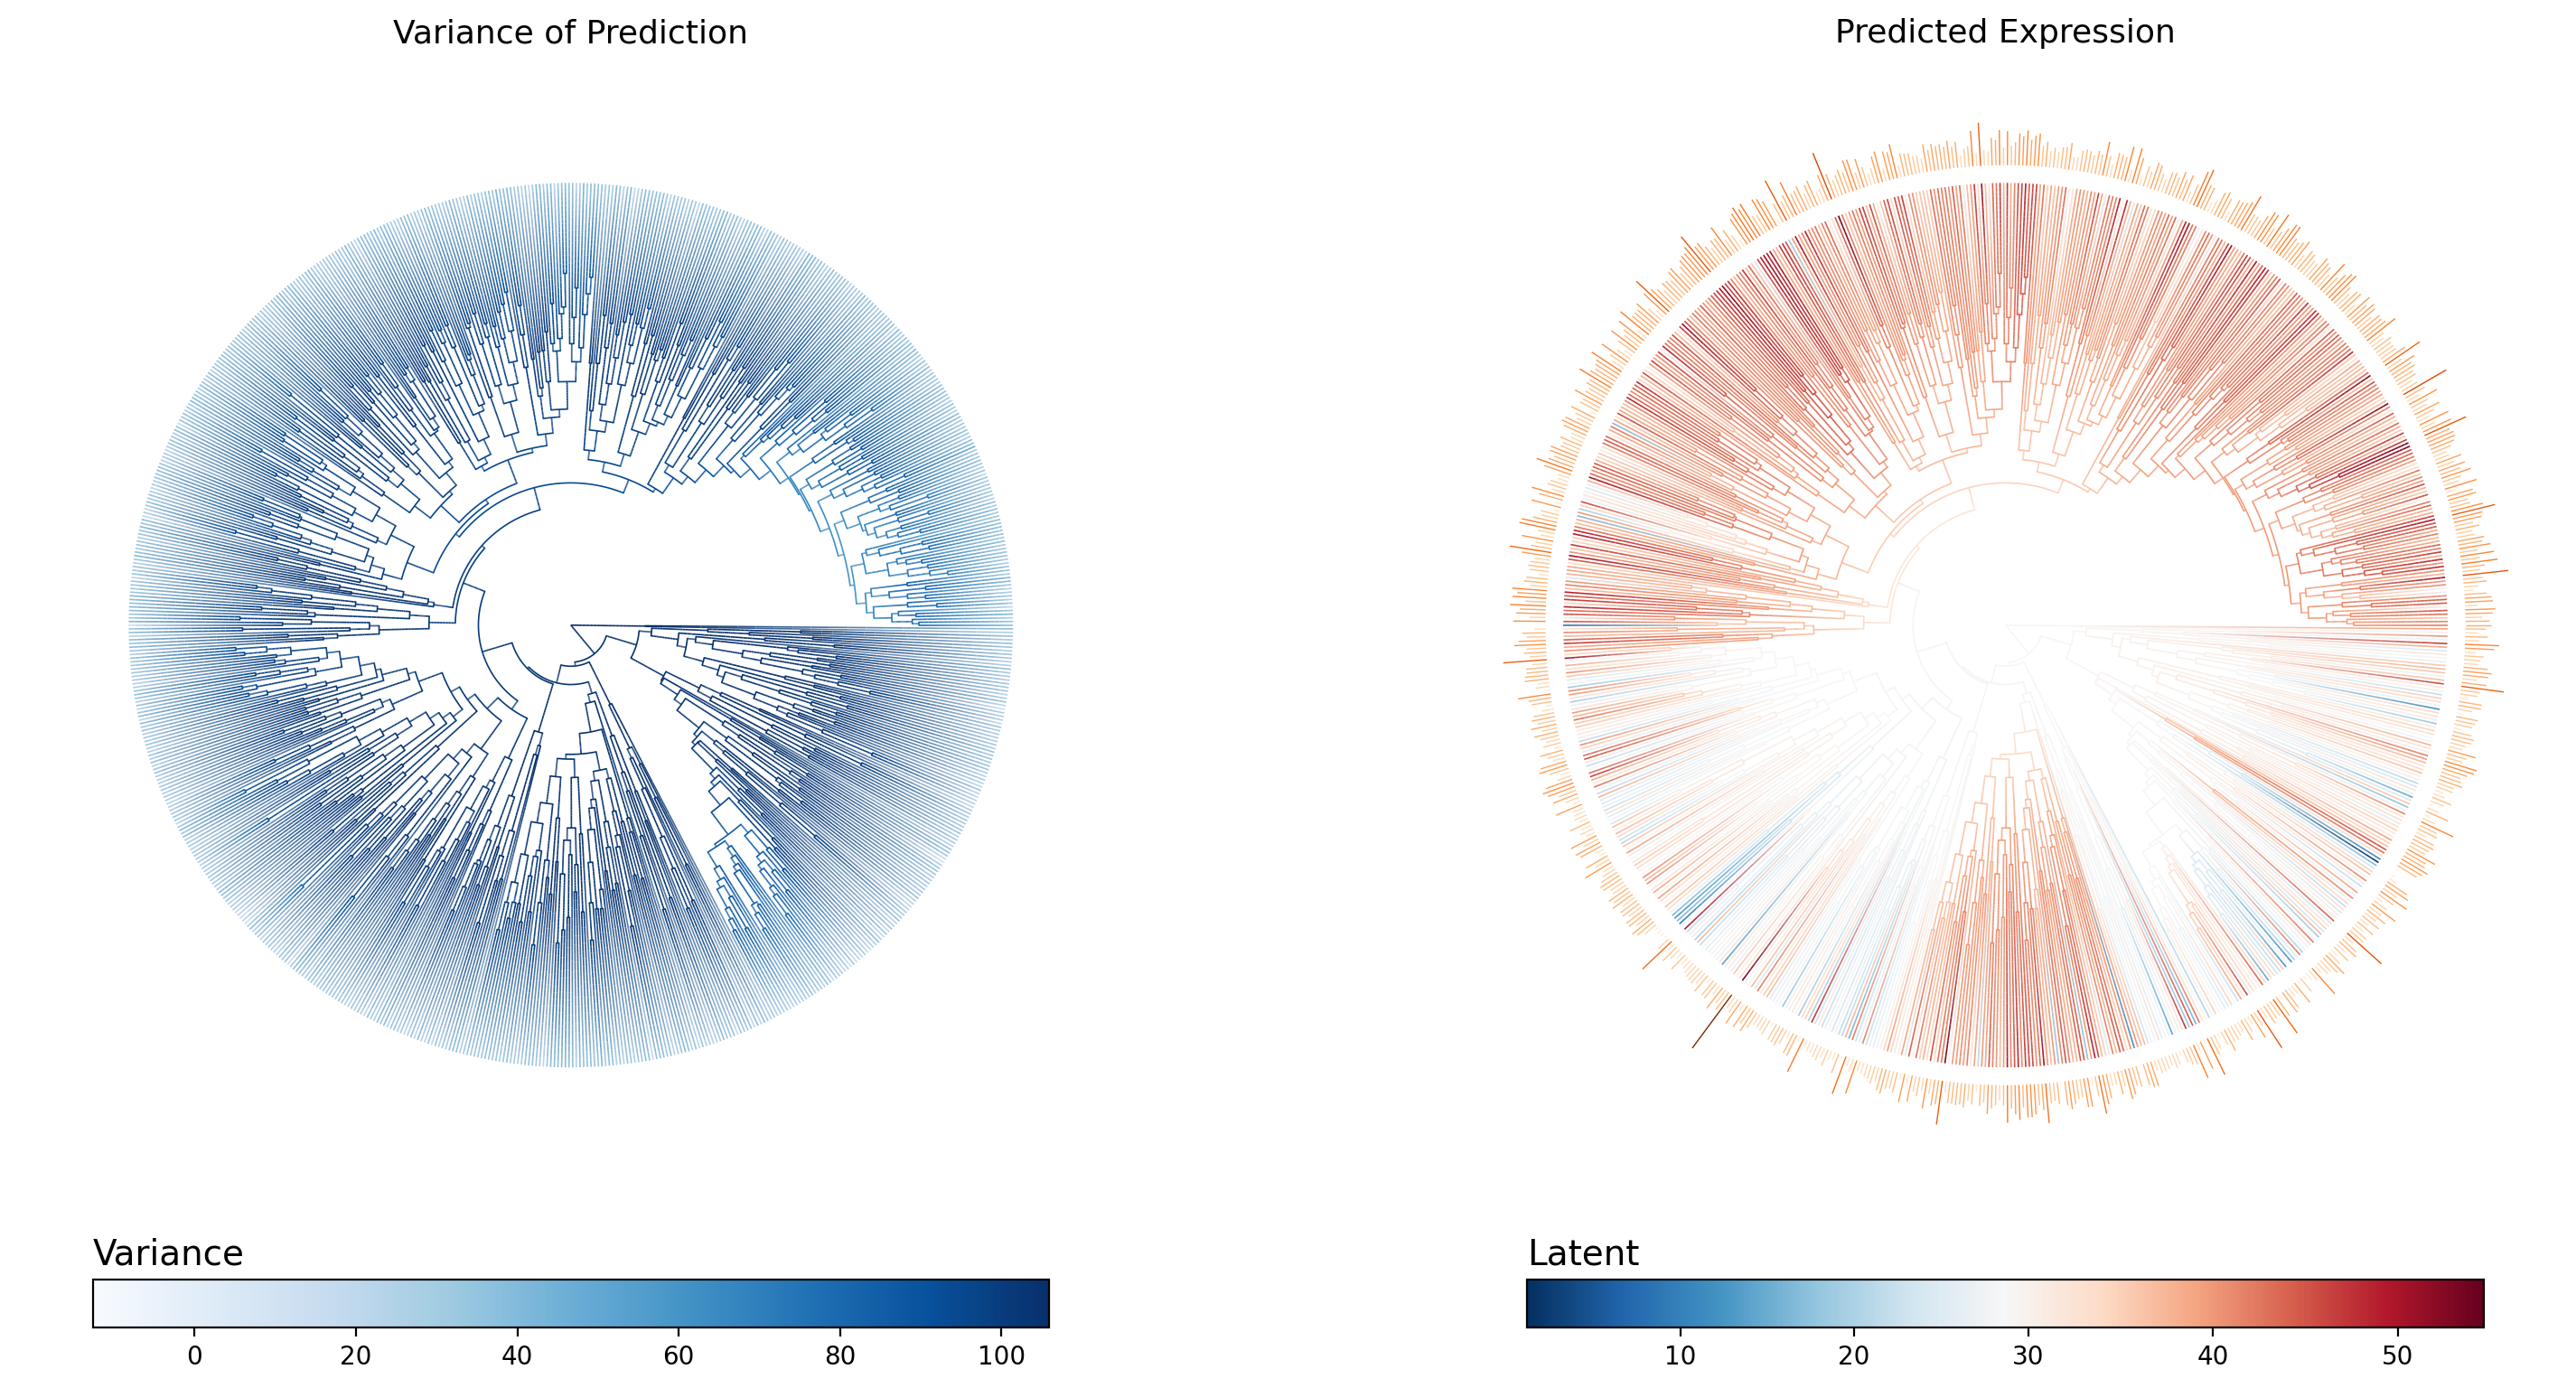

The file beside this chart, header and first rows:
node_name	is_leaf	regime	infer_mu	infer_var
internal_node94	False	T1	28.78	105.2
internal_node95	False	T1	29.01	105.9
L11.CACACAAAGTTGAGAT-1	True	Met	30.11	19.99
L11.CGAGAAGCACAGATTC-1	True	Met	39.49	33.21
internal_node96	False	T1	28.49	104
internal_node97	False	T1	29.18	104.4
internal_node98	False	T1	29.28	104.3
internal_node99	False	T1	29.76	104.9
internal_node100	False	T1	29.75	105.1
internal_node101	False	T1	30.55	103.4
L9.GGGCACTAGTAACCCT-1	True	T1	26.53	22.62
internal_node102	False	T1	32.47	97.93
L10.CATCCACGTGTGACCC-1	True	T1	32.06	23.59
L10.GACGTTAGTCCTCTTG-1	True	T1	41.77	25.54
internal_node103	False	T1	29.41	105.3
L10.AAACGGGCAGTCACTA-1	True	T1	17.52	14.52
L9.CTCTGGTTCACGATGT-1	True	T1	36.08	20.69
internal_node104	False	T1	29.91	105
internal_node105	False	T1	29.83	104.8
L9.TTTATGCTCCAGTATG-1	True	T1	33.44	27.54
internal_node106	False	T1	29.62	103.5
L10.TAGGCATTCAAACAAG-1	True	T1	33.46	25.19
L10.TGACGGCAGGGTGTGT-1	True	T1	25.46	25.87
internal_node107	False	T1	30.65	104.5
internal_node108	False	T1	31.06	103.4
L10.TACGGGCTCAGAGACG-1	True	T1	39.65	27.24
L9.ACTTTCAGTGAAAGAG-1	True	T1	31.08	20.9
internal_node109	False	T1	30.69	103.9
L10.GGACAGAAGTGAACAT-1	True	T1	31.93	28.65
L9.GGAGCAATCCCATTAT-1	True	T1	35.1	27.52
internal_node110	False	T1	29.27	104.3
L10.CATATTCAGGCTAGGT-1	True	T1	35.2	24.82
internal_node111	False	T1	29.03	103.8
internal_node112	False	Met	35.91	105.1
L10.CTACGTCAGGAACTGC-1	True	T1	36.98	19.1
internal_node113	False	Met	38.07	105.2
L11.AAACCTGGTCTCAACA-1	True	Met	43.12	31.85
L11.CTGAAGTGTATCGCAT-1	True	Met	45.24	30.69
internal_node114	False	T1	28.86	103.4
internal_node115	False	T1	27.82	104.4
internal_node116	False	T1	25.99	103.9
L9.CAACCTCCACCACGTG-1	True	T1	33.73	26.54
internal_node117	False	T1	23.45	102.3
L10.AAGGCAGCATGAACCT-1	True	T1	1.14	2.817
L10.CCACCTACAATGGACG-1	True	T1	10.56	9.757
internal_node118	False	T1	28.05	104.6
L10.GGACATTCACATCCGG-1	True	T1	16.49	21.78
internal_node119	False	T1	29.39	103.1
L9.GGAGCAACACCTTGTC-1	True	T1	23.39	27
internal_node120	False	T1	29.82	102.7
L10.TTAACTCTCTCAAGTG-1	True	T1	37.07	28
L9.ATGGGAGCAAGCCATT-1	True	T1	34.85	29.11
internal_node121	False	T1	29.03	101.8
internal_node122	False	T1	29.46	103.1
internal_node123	False	T1	29.42	102.4
L9.CATTATCAGGAGTTTA-1	True	T1	21.9	22.53
internal_node124	False	T1	29.52	102.2
L10.TGATTTCGTCGCTTCT-1	True	T1	28.95	26.54
internal_node125	False	T1	30.09	101.3
L9.TACGGATTCGCTTAGA-1	True	T1	27.57	21.41
... 1,447 more rows
